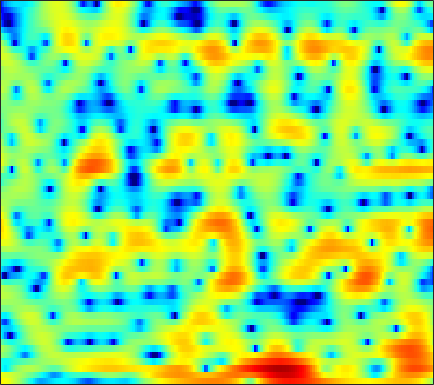

The table this chart was drawn from, first rows:
5.6984, 5.4819, 5.1243, 4.6833, 4.3013, 3.7145, 3.0405, 2.4707, 1.6217, 0.66861, -0.38329, -1.257, -2.4977, -3.8689, -4.958, -6.449, -7.8602, -8.7373, -9.4297, -9.496, -9.0681, -8.5824, -7.878, -7.2043
4.629, 4.372, 4.032, 3.695, 3.446, 3.108, 2.76, 2.479, 2.078, 1.633, 1.137, 0.7281, 0.1332, -0.5071, -1.021, -1.75, -2.536, -3.164, -4.069, -5.062, -6.173, -7.088, -8.368, -9.583
-4.162, -5.587, -6.273, -5.21, -3.92, -2.273, -0.9143, -0.1106, 0.7243, 1.325, 1.738, 1.943, 2.086, 2.113, 2.064, 1.915, 1.659, 1.409, 0.9972, 0.5054, -0.07108, -0.5351, -1.149, -1.651
-4.161, -4.838, -5.225, -5.047, -4.679, -4.064, -3.483, -3.108, -2.691, -2.337, -1.997, -1.75, -1.412, -1.042, -0.7537, -0.3631, 0.01267, 0.274, 0.6042, 0.889, 1.131, 1.288, 1.477, 1.655
0.9662, 0.4674, -0.2095, -0.9278, -1.511, -2.398, -3.459, -4.461, -6.075, -8.113, -10.3, -11.29, -10.36, -7.833, -5.937, -3.771, -2.042, -0.9845, 0.1428, 1.005, 1.669, 2.046, 2.415, 2.645
2.09, 1.558, 0.8271, 0.07263, -0.5034, -1.325, -2.198, -2.903, -3.882, -4.858, -5.618, -5.815, -5.35, -4.18, -3.084, -1.605, -0.2832, 0.5667, 1.483, 2.142, 2.562, 2.733, 2.767, 2.575
-1.031, -1.95, -3.15, -4.123, -4.574, -4.701, -4.349, -3.891, -3.179, -2.443, -1.689, -1.129, -0.3675, 0.3999, 0.9515, 1.642, 2.247, 2.619, 3.013, 3.24, 3.276, 3.185, 2.87, 2.308
-5.652, -7.533, -10.97, -16.7, -24.09, -17.63, -11.37, -8.443, -5.634, -3.575, -1.96, -0.9576, 0.1679, 1.071, 1.641, 2.26, 2.722, 2.972, 3.18, 3.258, 3.195, 3.052, 2.733, 2.283
-6.356, -7.067, -7.777, -8.023, -7.853, -7.117, -5.937, -4.922, -3.51, -2.16, -0.925, -0.1206, 0.7942, 1.509, 1.913, 2.304, 2.525, 2.582, 2.53, 2.352, 2.075, 1.829, 1.478, 1.131
-10.69, -13.28, -14.13, -11.04, -8.54, -5.823, -3.644, -2.284, -0.7646, 0.4908, 1.519, 2.143, 2.778, 3.196, 3.368, 3.403, 3.216, 2.925, 2.322, 1.461, 0.3792, -0.5499, -1.824, -2.842
-5.099, -5.858, -6.004, -5.01, -3.836, -2.203, -0.7531, 0.1938, 1.272, 2.143, 2.806, 3.158, 3.473, 3.604, 3.58, 3.369, 2.919, 2.414, 1.482, 0.1661, -1.659, -3.507, -6.942, -12.28
-0.3671, -0.431, -0.4096, -0.2346, -0.03049, 0.316, 0.6941, 0.9646, 1.282, 1.53, 1.693, 1.75, 1.736, 1.631, 1.488, 1.215, 0.8428, 0.505, -0.0124, -0.6337, -1.334, -1.88, -2.517, -2.904
1.377, 1.379, 1.371, 1.349, 1.316, 1.26, 1.178, 1.103, 0.9454, 0.708, 0.416, 0.1676, -0.1834, -0.5786, -0.8848, -1.223, -1.48, -1.617, -1.704, -1.676, -1.573, -1.461, -1.27, -1.047
2.527, 2.456, 2.301, 2.103, 1.939, 1.661, 1.322, 1.01, 0.511, -0.1041, -0.878, -1.56, -2.624, -3.783, -4.637, -5.624, -6.118, -6.018, -5.384, -4.357, -3.218, -2.384, -1.365, -0.4626
2.442, 2.092, 1.668, 1.304, 1.068, 0.777, 0.4362, 0.1171, -0.4167, -1.129, -2.103, -3.106, -4.876, -7.317, -9.861, -15.57, -33.76, -20.42, -12.46, -8.419, -5.655, -3.924, -1.95, -0.2792
-1.381, -2.436, -3.253, -3.405, -3.274, -2.996, -2.754, -2.644, -2.621, -2.784, -3.147, -3.595, -4.459, -5.705, -6.794, -8.347, -9.582, -10.11, -10.39, -9.896, -8.268, -6.386, -3.581, -0.8763
-11.07, -19.42, -21.66, -13.25, -11.08, -9.934, -9.6, -9.37, -8.712, -7.585, -6.368, -5.597, -5, -4.902, -5.044, -5.598, -6.609, -7.759, -10.26, -14.1, -14.16, -9.878, -4.839, -1.22
-6.236, -7.539, -8.832, -9.983, -10.93, -12.95, -17.01, -22.79, -21.02, -13.65, -9.524, -7.605, -5.832, -4.654, -4.083, -3.725, -3.609, -3.552, -3.496, -3.28, -2.639, -1.905, -0.6607, 0.7723
-3.688, -4.039, -4.599, -5.239, -5.716, -6.363, -6.896, -7.056, -6.828, -6.139, -5.152, -4.385, -3.484, -2.681, -2.231, -1.731, -1.349, -1.123, -0.8038, -0.4629, -0.08923, 0.2448, 0.7712, 1.332
-1.689, -1.363, -1.141, -1.078, -1.125, -1.235, -1.332, -1.387, -1.385, -1.275, -1.119, -0.9497, -0.6948, -0.4757, -0.3031, -0.08011, 0.1169, 0.209, 0.2919, 0.3396, 0.3222, 0.2757, 0.2029, 0.1153
1.317, 1.72, 2.035, 2.145, 2.107, 1.944, 1.709, 1.484, 1.169, 0.8668, 0.5804, 0.3931, 0.2394, 0.1342, 0.1264, 0.1308, 0.1372, 0.1433, 0.05554, -0.1736, -0.5591, -1.023, -1.895, -3.096
4.393, 4.438, 4.343, 4.061, 3.754, 3.204, 2.492, 1.886, 0.9596, -0.06808, -1.075, -1.767, -2.48, -2.762, -2.737, -2.478, -2.145, -1.911, -1.72, -1.771, -2.055, -2.451, -3.368, -4.741
6.204, 5.898, 5.341, 4.597, 3.933, 2.882, 1.63, 0.546, -1.157, -3.279, -5.993, -8.63, -12.78, -13.74, -11.27, -8.158, -6.039, -5.052, -4.256, -3.883, -3.832, -3.863, -3.955, -4.03
6.976, 6.36, 5.348, 4.134, 3.083, 1.571, -0.00757, -1.214, -2.82, -4.54, -6.489, -8.069, -10.05, -10.3, -9.313, -7.595, -6.274, -5.699, -5.548, -5.989, -6.927, -7.758, -8.148, -7.134
6.991, 6.111, 4.61, 2.686, 0.924, -1.829, -4.794, -6.533, -7.064, -6.254, -5.323, -4.783, -4.242, -3.803, -3.53, -3.215, -3.188, -3.388, -4.103, -5.54, -8.046, -11.13, -15.78, -11.42
5.276, 4.428, 2.935, 0.9562, -0.9435, -4.248, -8.604, -11.7, -10.71, -7.435, -5.038, -3.838, -2.699, -1.991, -1.658, -1.412, -1.394, -1.517, -1.828, -2.29, -2.745, -2.986, -2.92, -2.305
3.166, 2.683, 1.869, 0.8824, 0.06472, -1.039, -1.991, -2.487, -2.745, -2.602, -2.234, -1.919, -1.551, -1.274, -1.135, -1.075, -1.092, -1.162, -1.296, -1.424, -1.5, -1.463, -1.295, -0.9241
1.917, 1.79, 1.554, 1.242, 0.9898, 0.6504, 0.3497, 0.1691, -0.008586, -0.09927, -0.1612, -0.1855, -0.246, -0.3458, -0.4635, -0.6832, -0.9794, -1.235, -1.605, -1.951, -2.223, -2.332, -2.298, -2.036
1.019, 1.161, 1.322, 1.437, 1.495, 1.542, 1.557, 1.556, 1.527, 1.466, 1.363, 1.249, 1.032, 0.7252, 0.4064, -0.1093, -0.7933, -1.401, -2.364, -3.467, -4.633, -5.419, -5.994, -5.736
-0.6741, -0.1541, 0.4442, 0.9563, 1.27, 1.616, 1.892, 2.054, 2.224, 2.302, 2.303, 2.217, 2, 1.626, 1.242, 0.555, -0.3536, -1.222, -2.705, -4.758, -7.739, -11.21, -21.08, -18.37
-3.504, -2.364, -1.342, -0.6797, -0.2915, 0.1868, 0.6854, 1.065, 1.542, 1.934, 2.165, 2.226, 2.13, 1.841, 1.514, 0.9021, 0.1482, -0.5363, -1.578, -2.795, -4.1, -5.035, -5.802, -5.561
-2.442, -2.226, -2.457, -3.146, -3.65, -3.679, -2.663, -1.516, -0.05692, 1.087, 1.786, 2.058, 2.074, 1.78, 1.377, 0.7293, 0.03511, -0.4126, -0.8569, -1.079, -1.161, -1.125, -1.008, -0.7404
2.467, 1.41, -0.7302, -4.316, -9.105, -17.63, -6.907, -2.898, 0.2398, 2.015, 2.941, 3.167, 2.911, 2.053, 0.9881, -0.8908, -3.03, -4.049, -3.729, -2.149, -0.6336, 0.2762, 1.081, 1.503
4.561, 3.712, 2.442, 1.208, 0.4546, 0.02809, 0.3356, 0.8918, 1.716, 2.325, 2.6, 2.489, 1.919, 0.691, -0.722, -3.545, -7.893, -11.23, -8.995, -4.903, -2.256, -1.047, -0.07475, 0.2221
3.765, 3.14, 2.353, 1.664, 1.279, 0.9706, 0.9038, 0.9746, 1.156, 1.355, 1.415, 1.349, 1.046, 0.5041, -0.06454, -0.9025, -1.686, -2.055, -2.174, -1.912, -1.534, -1.321, -1.233, -1.427
2.716, 1.951, 0.9335, 0.01231, -0.5019, -0.8244, -0.6701, -0.3237, 0.2825, 0.8912, 1.371, 1.625, 1.765, 1.741, 1.628, 1.376, 1.11, 0.8962, 0.6432, 0.3958, 0.09931, -0.152, -0.6421, -1.292
1.429, 0.2549, -1.797, -4.568, -7.002, -8.553, -6.058, -3.654, -1.12, 0.648, 1.854, 2.446, 2.929, 3.107, 3.107, 2.954, 2.699, 2.469, 2.148, 1.801, 1.414, 1.056, 0.4482, -0.4095
-0.05227, -0.7271, -2.144, -4.248, -6.056, -7.041, -4.838, -2.635, -0.2319, 1.462, 2.551, 3.034, 3.312, 3.214, 2.929, 2.369, 1.668, 1.184, 0.6924, 0.4752, 0.4794, 0.4871, 0.4175, 0.0813
-1.964, -1.135, -0.498, -0.142, 0.06739, 0.4705, 1.068, 1.602, 2.311, 2.859, 3.147, 3.147, 2.795, 2.01, 1.079, -0.6909, -3.136, -5.331, -7.472, -6.466, -4.112, -2.594, -1.205, -0.4057
-2.329, -1.175, -0.004529, 0.8529, 1.343, 1.892, 2.329, 2.588, 2.84, 2.934, 2.826, 2.583, 1.97, 0.9641, -0.08925, -2.038, -4.754, -7.335, -10.08, -8.542, -5.5, -3.707, -2.021, -0.9436
-1.161, -0.5759, 0.1163, 0.6932, 1.057, 1.44, 1.73, 1.889, 2.009, 2.025, 1.909, 1.722, 1.344, 0.7806, 0.2574, -0.5666, -1.403, -1.931, -2.364, -2.366, -2.025, -1.669, -1.174, -0.7906
-0.4489, -0.1704, 0.1272, 0.3484, 0.4777, 0.5987, 0.6996, 0.7725, 0.8653, 0.9516, 1.011, 1.018, 0.9713, 0.8515, 0.6974, 0.4583, 0.1942, 0.006348, -0.1913, -0.3186, -0.3756, -0.373, -0.3546, -0.3631
0.2268, 0.2722, 0.1941, -0.03441, -0.2856, -0.6304, -0.903, -0.9838, -0.857, -0.511, -0.04129, 0.3167, 0.7073, 0.9808, 1.094, 1.135, 1.053, 0.9322, 0.7322, 0.5124, 0.3181, 0.2046, 0.08328, 0.003711
1.451, 1.266, 0.7104, -0.2505, -1.274, -3.029, -4.961, -5.89, -5.366, -3.468, -1.545, -0.3731, 0.7836, 1.504, 1.818, 1.936, 1.784, 1.524, 1.02, 0.4379, -0.1011, -0.4052, -0.5599, -0.4311
2.689, 2.494, 1.839, 0.6381, -0.7192, -3.447, -7.802, -11.69, -9.309, -4.439, -1.343, 0.2112, 1.585, 2.356, 2.597, 2.52, 2.012, 1.337, 0.004655, -1.842, -4.11, -5.659, -6.064, -4.412
2.032, 2.155, 2.042, 1.629, 1.149, 0.3889, -0.2989, -0.5843, -0.4856, 0.06741, 0.7974, 1.296, 1.785, 2.009, 1.956, 1.609, 0.8606, -0.01392, -1.681, -4.152, -7.835, -11.46, -12.64, -8.154
0.7892, 1.278, 1.687, 1.852, 1.848, 1.739, 1.595, 1.494, 1.395, 1.349, 1.334, 1.31, 1.235, 1.056, 0.8582, 0.4646, -0.09423, -0.6164, -1.446, -2.385, -3.3, -3.798, -4.024, -3.768
0.8523, 1.492, 2.054, 2.359, 2.455, 2.437, 2.286, 2.111, 1.815, 1.466, 1.069, 0.7628, 0.3503, -0.03646, -0.2768, -0.5635, -0.7693, -0.8913, -1.051, -1.213, -1.365, -1.469, -1.627, -1.826
2.376, 2.804, 3.112, 3.192, 3.136, 2.917, 2.543, 2.174, 1.583, 0.8522, -0.0418, -0.7846, -1.815, -2.667, -3.072, -3.152, -2.751, -2.263, -1.614, -1.036, -0.5756, -0.3393, -0.2057, -0.2888
3.706, 3.671, 3.433, 3.008, 2.592, 1.96, 1.288, 0.7547, -0.03195, -1.026, -2.39, -3.787, -6.489, -10.42, -13.73, -12.25, -8.03, -5.768, -3.585, -2.094, -1.023, -0.402, 0.2783, 0.7771
3.403, 2.778, 1.729, 0.4235, -0.6823, -2.144, -3.234, -3.659, -3.872, -4.004, -4.418, -5.089, -6.64, -8.686, -9.907, -9.488, -7.554, -6.232, -4.948, -4.111, -3.4, -2.721, -1.465, -0.0215
1.625, 0.519, -1.35, -3.863, -6.4, -11.36, -18.98, -16.45, -10.45, -7.268, -5.539, -4.822, -4.286, -4.125, -4.154, -4.144, -4.333, -4.651, -5.784, -8.145, -12.48, -13.96, -7.84, -2.836
-1.965, -3.121, -4.857, -6.785, -8.337, -10.32, -11.4, -11.03, -9.395, -7.437, -5.795, -4.819, -3.833, -3.167, -2.832, -2.676, -2.811, -3.145, -3.953, -5.13, -6.095, -5.937, -3.973, -1.293
-7.106, -8.432, -10.07, -11.2, -11.54, -11.38, -10.69, -9.919, -8.675, -7.342, -6.038, -5.134, -4.113, -3.269, -2.739, -2.229, -1.854, -1.683, -1.476, -1.247, -0.8752, -0.426, 0.3978, 1.412
-12.74, -15.3, -19.84, -24.04, -21.78, -17.11, -13.75, -11.83, -9.705, -7.97, -6.497, -5.534, -4.379, -3.399, -2.766, -1.986, -1.311, -0.8418, -0.263, 0.3025, 0.8706, 1.327, 1.953, 2.59
-14.71, -16.35, -18.43, -19.4, -18.42, -15.8, -13.17, -11.46, -9.527, -7.909, -6.527, -5.614, -4.52, -3.512, -2.822, -1.937, -1.121, -0.5294, 0.2055, 0.8988, 1.558, 2.015, 2.583, 3.087
-16.63, -15.78, -14.47, -13.24, -12.34, -11.13, -9.936, -9.07, -8.018, -7.08, -6.207, -5.571, -4.742, -3.871, -3.183, -2.283, -1.359, -0.6856, 0.1989, 1.024, 1.782, 2.286, 2.875, 3.353
-15.53, -12.71, -10.21, -8.65, -7.875, -7.184, -6.766, -6.608, -6.539, -6.553, -6.548, -6.44, -6.014, -5.334, -4.626, -3.542, -2.351, -1.45, -0.2882, 0.7894, 1.732, 2.353, 3.036, 3.557
